Image classification data set "Data" (shabirmanu/brainmri_cnn on GitHub). Class labels (2): abnormal, normal.

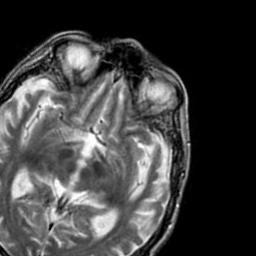
Label: abnormal

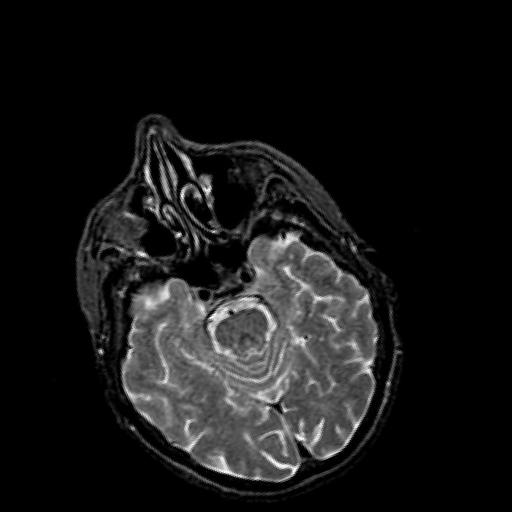
Label: normal

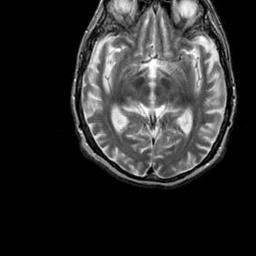
Label: abnormal

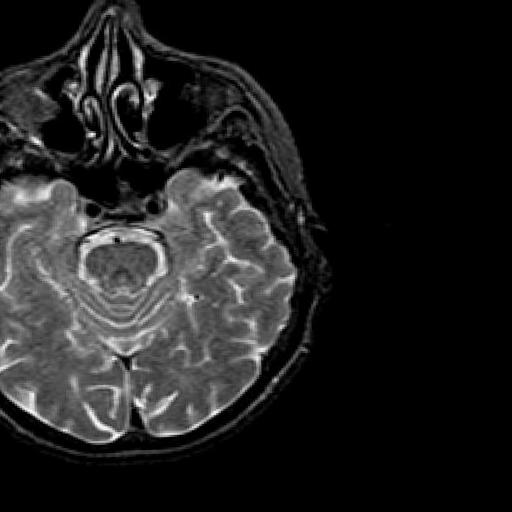
Label: normal

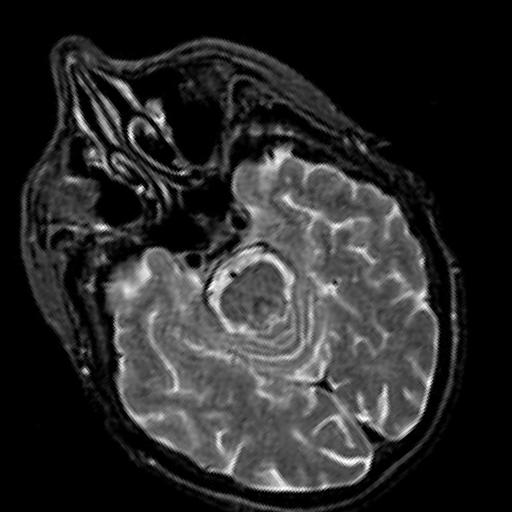
Label: normal

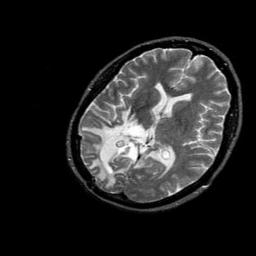
Label: abnormal
